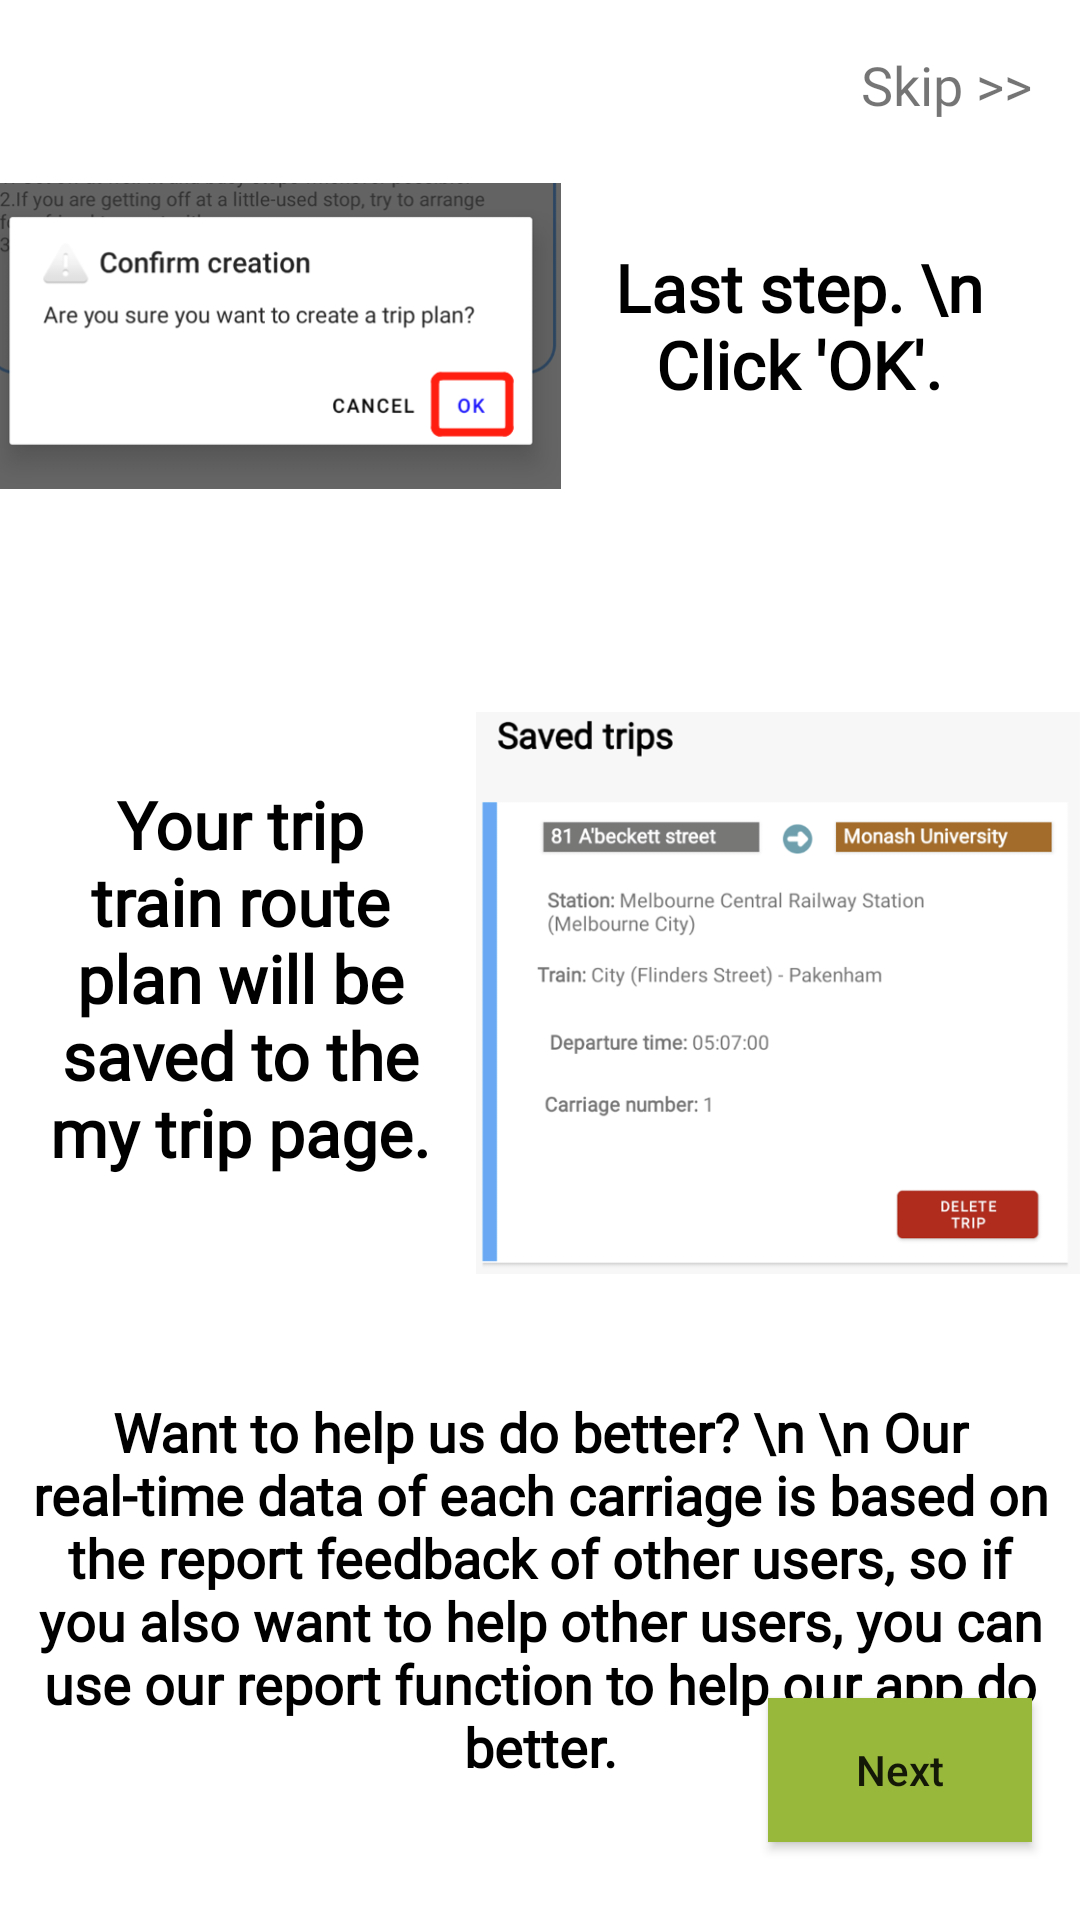

Here is an Android app screen rendered from its layout file. Give the layout XML and the strings, colors and styles it references.
<!-- AndroidManifest.xml: application theme Theme.PTsafe -->
<!-- res/layout/fragment_twelfth_screen.xml -->
<?xml version="1.0" encoding="utf-8"?>
<androidx.constraintlayout.widget.ConstraintLayout xmlns:android="http://schemas.android.com/apk/res/android"
    xmlns:app="http://schemas.android.com/apk/res-auto"
    xmlns:tools="http://schemas.android.com/tools"
    android:layout_width="match_parent"
    android:layout_height="match_parent"
    android:background="@color/white_primary"
    tools:context=".TwelveScreen">


    <TextView
        android:id="@+id/skip_btn_12"
        android:layout_width="wrap_content"
        android:layout_height="wrap_content"
        android:layout_marginTop="16dp"
        android:layout_marginEnd="16dp"
        android:fontFamily="@font/roboto"
        android:text="Skip >>"
        android:textSize="18sp"
        app:layout_constraintEnd_toEndOf="parent"
        app:layout_constraintTop_toTopOf="parent" />

    <Button
        android:id="@+id/next12"
        android:layout_width="wrap_content"
        android:layout_height="wrap_content"
        android:layout_marginTop="194dp"
        android:layout_marginEnd="16dp"
        android:layout_marginBottom="26dp"
        android:background="@color/green_secondary"
        android:text="Next"
        android:textAllCaps="false"
        app:layout_constraintBottom_toBottomOf="parent"
        app:layout_constraintEnd_toEndOf="parent"
        app:layout_constraintTop_toBottomOf="@+id/textView2" />

    <TextView
        android:id="@+id/textView19"
        android:layout_width="155dp"
        android:layout_height="115dp"
        android:layout_marginTop="51dp"
        android:layout_marginEnd="16dp"
        android:fontFamily="@font/roboto"
        android:gravity="center"
        android:text="Last step. \n Click 'OK'."
        android:textColor="@color/black"
        android:textSize="22sp"
        android:textStyle="bold"
        app:layout_constraintEnd_toEndOf="parent"
        app:layout_constraintTop_toTopOf="parent" />

    <TextView
        android:id="@+id/textView20"
        android:layout_width="128dp"
        android:layout_height="180dp"
        android:layout_marginStart="16dp"
        android:layout_marginTop="70dp"
        android:layout_marginBottom="49dp"
        android:fontFamily="@font/roboto"
        android:gravity="center"
        android:text="Your trip train route plan will be saved to the my trip page."
        android:textColor="@color/black"
        android:textSize="22sp"
        android:textStyle="bold"
        app:layout_constraintBottom_toTopOf="@+id/textView21"
        app:layout_constraintStart_toStartOf="parent"
        app:layout_constraintTop_toBottomOf="@+id/imageView14" />

    <TextView
        android:id="@+id/textView21"
        android:layout_width="0dp"
        android:layout_height="wrap_content"
        android:layout_marginStart="10dp"
        android:layout_marginTop="38dp"
        android:layout_marginEnd="10dp"
        android:fontFamily="@font/roboto"
        android:gravity="center"
        android:text="Want to help us do better? \n \n Our real-time data of each carriage is based on the report feedback of other users, so if you also want to help other users, you can use our report function to help our app do better."
        android:textColor="@color/black"
        android:textSize="18sp"
        android:textStyle="bold"
        app:layout_constraintEnd_toEndOf="parent"
        app:layout_constraintStart_toStartOf="parent"
        app:layout_constraintTop_toBottomOf="@+id/imageView15" />

    <ImageView
        android:id="@+id/imageView14"
        android:layout_width="196dp"
        android:layout_height="108dp"
        android:layout_marginStart="16dp"
        android:layout_marginTop="58dp"
        android:layout_marginEnd="28dp"
        android:src="@drawable/tutorial_addtrip_14"
        app:layout_constraintEnd_toStartOf="@+id/textView19"
        app:layout_constraintStart_toStartOf="parent"
        app:layout_constraintTop_toTopOf="parent" />

    <ImageView
        android:id="@+id/imageView15"
        android:layout_width="202dp"
        android:layout_height="192dp"
        android:layout_marginStart="40dp"
        android:layout_marginTop="65dp"
        android:layout_marginEnd="25dp"
        android:layout_marginBottom="38dp"
        android:src="@drawable/tutorial_addtrip_15"
        app:layout_constraintBottom_toTopOf="@+id/textView21"
        app:layout_constraintEnd_toEndOf="parent"
        app:layout_constraintStart_toEndOf="@+id/textView20"
        app:layout_constraintTop_toBottomOf="@+id/textView19" />
</androidx.constraintlayout.widget.ConstraintLayout>
<!-- resources referenced by this layout -->
<resources>
  <color name="black">#FF000000</color>
  <color name="green_secondary">#98B83C</color>
  <color name="white_primary">#FFFFFF</color>
  <!-- drawable tutorial_addtrip_14: png bitmap (drawable-v24, 31215 bytes) -->
  <!-- drawable tutorial_addtrip_15: png bitmap (drawable-v24, 49397 bytes) -->
  <style name="Theme.PTsafe" parent="Theme.MaterialComponents.DayNight.NoActionBar">
          
          <item name="colorPrimary">@color/purple_500</item>
          <item name="colorPrimaryVariant">@color/purple_700</item>
          <item name="colorOnPrimary">@color/white</item>
          
          <item name="colorSecondary">@color/teal_200</item>
          <item name="colorSecondaryVariant">@color/teal_700</item>
          <item name="colorOnSecondary">@color/black</item>
          
          <item name="android:statusBarColor" tools:targetApi="l">?attr/colorPrimaryVariant</item>
          
      </style>
  <color name="purple_500">#FF6200EE</color>
  <color name="purple_700">#FF3700B3</color>
  <color name="white">#FFFFFFFF</color>
  <color name="teal_200">#FF03DAC5</color>
  <color name="teal_700">#FF018786</color>
</resources>
